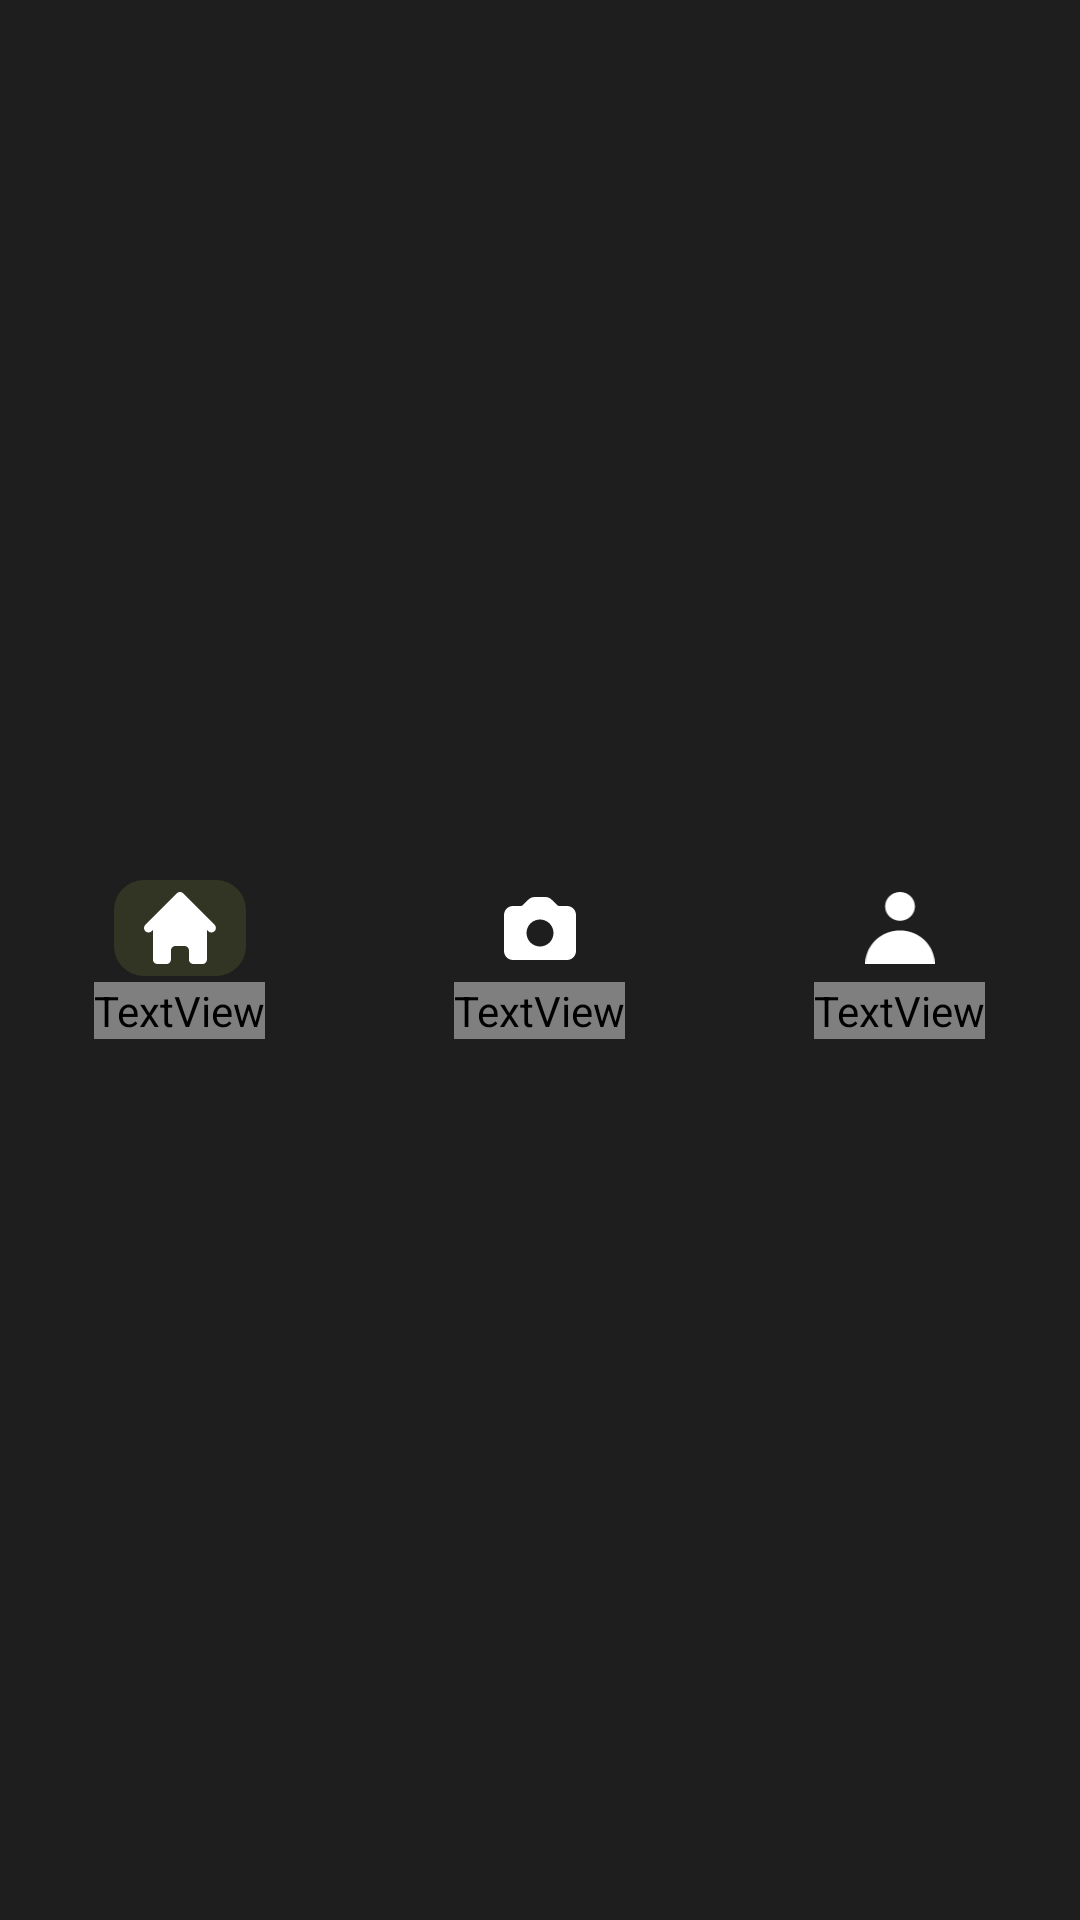

Android layout source for this screen:
<!-- AndroidManifest.xml: application theme Theme.Miji -->
<!-- res/layout/bottom_nav.xml -->
<?xml version="1.0" encoding="utf-8"?>
<LinearLayout
    xmlns:android="http://schemas.android.com/apk/res/android"
    android:id="@+id/bottomNav"
    android:layout_width="match_parent"
    android:layout_height="64dp"
    android:background="@drawable/bg_nav_bar"
    android:orientation="horizontal"
    android:gravity="center_vertical">

    
    <LinearLayout
        android:id="@+id/navHome"
        android:layout_width="0dp"
        android:layout_height="match_parent"
        android:layout_weight="1"
        android:orientation="vertical"
        android:gravity="center"
        android:clickable="true"
        android:focusable="true">

        
        <FrameLayout
            android:id="@+id/navHomeBg"
            android:layout_width="44dp"
            android:layout_height="32dp"
            android:background="@drawable/bg_nav_active">
            

            <ImageView
                android:id="@+id/ivNavHome"
                android:layout_width="24dp"
                android:layout_height="24dp"
                android:layout_gravity="center"
                android:src="@drawable/ic_home"
                android:contentDescription="Home"
                android:scaleType="fitCenter" />
            
        </FrameLayout>

        <TextView
            android:id="@+id/tvNavHome"
            android:layout_width="wrap_content"
            android:layout_height="wrap_content"
            android:layout_marginTop="2dp"
            android:text="@string/nav_home"
            android:textSize="10sp"
            android:fontFamily="@font/inter_regular"
            android:textColor="@color/accent" />
        
    </LinearLayout>

    
    <LinearLayout
        android:id="@+id/navScan"
        android:layout_width="0dp"
        android:layout_height="match_parent"
        android:layout_weight="1"
        android:orientation="vertical"
        android:gravity="center"
        android:clickable="true"
        android:focusable="true">

        <FrameLayout
            android:id="@+id/navScanBg"
            android:layout_width="44dp"
            android:layout_height="32dp"
            android:background="@android:color/transparent">

            <ImageView
                android:id="@+id/ivNavScan"
                android:layout_width="24dp"
                android:layout_height="24dp"
                android:layout_gravity="center"
                android:src="@drawable/ic_scan"
                android:contentDescription="Scan"
                android:scaleType="fitCenter" />
        </FrameLayout>

        <TextView
            android:id="@+id/tvNavScan"
            android:layout_width="wrap_content"
            android:layout_height="wrap_content"
            android:layout_marginTop="2dp"
            android:text="@string/nav_scan"
            android:textSize="10sp"
            android:fontFamily="@font/inter_regular"
            android:textColor="@color/white" />
    </LinearLayout>

    
    <LinearLayout
        android:id="@+id/navProfile"
        android:layout_width="0dp"
        android:layout_height="match_parent"
        android:layout_weight="1"
        android:orientation="vertical"
        android:gravity="center"
        android:clickable="true"
        android:focusable="true">

        <FrameLayout
            android:id="@+id/navProfileBg"
            android:layout_width="44dp"
            android:layout_height="32dp"
            android:background="@android:color/transparent">

            <ImageView
                android:id="@+id/ivNavProfile"
                android:layout_width="24dp"
                android:layout_height="24dp"
                android:layout_gravity="center"
                android:src="@drawable/ic_profile"
                android:contentDescription="Profile"
                android:scaleType="fitCenter" />
            
        </FrameLayout>

        <TextView
            android:id="@+id/tvNavProfile"
            android:layout_width="wrap_content"
            android:layout_height="wrap_content"
            android:layout_marginTop="2dp"
            android:text="@string/nav_profile"
            android:textSize="10sp"
            android:fontFamily="@font/inter_regular"
            android:textColor="@color/white" />
    </LinearLayout>

</LinearLayout>
<!-- resources referenced by this layout -->
<resources>
  <color name="accent">#EBFF57</color>
  <color name="white">#FFFFFF</color>
  <!-- drawable bg_nav_active (drawable) -->
  <?xml version="1.0" encoding="utf-8"?>
  <shape xmlns:android="http://schemas.android.com/apk/res/android"
      android:shape="rectangle">
      <solid android:color="#1AEBFF57" />
      <corners android:radius="10dp" />
  </shape>
  <!-- drawable bg_nav_bar (drawable) -->
  <?xml version="1.0" encoding="utf-8"?>
  <shape xmlns:android="http://schemas.android.com/apk/res/android"
      android:shape="rectangle">
      <solid android:color="#1E1E1E" />
  </shape>
  <!-- drawable ic_profile (drawable) -->
  <vector xmlns:android="http://schemas.android.com/apk/res/android"
      android:width="27dp"
      android:height="28dp"
      android:viewportWidth="27"
      android:viewportHeight="28">
    <path
        android:pathData="M13.5,11.2C15.035,11.2 16.506,10.61 17.591,9.56C18.676,8.51 19.286,7.085 19.286,5.6C19.286,4.115 18.676,2.69 17.591,1.64C16.506,0.59 15.035,0 13.5,0C11.965,0 10.494,0.59 9.409,1.64C8.324,2.69 7.714,4.115 7.714,5.6C7.714,7.085 8.324,8.51 9.409,9.56C10.494,10.61 11.965,11.2 13.5,11.2ZM0,28C-0,26.284 0.349,24.585 1.028,23C1.706,21.414 2.7,19.974 3.954,18.76C5.208,17.547 6.696,16.585 8.334,15.928C9.972,15.271 11.727,14.933 13.5,14.933C15.273,14.933 17.028,15.271 18.666,15.928C20.304,16.585 21.792,17.547 23.046,18.76C24.299,19.974 25.294,21.414 25.972,23C26.651,24.585 27,26.284 27,28H0Z"
        android:fillColor="#ffffff"
        android:fillType="evenOdd"/>
  </vector>
  <!-- drawable ic_scan (drawable) -->
  <vector xmlns:android="http://schemas.android.com/apk/res/android"
      android:width="32dp"
      android:height="28dp"
      android:viewportWidth="32"
      android:viewportHeight="28">
    <path
        android:pathData="M4,4C2.939,4 1.922,4.421 1.172,5.172C0.421,5.922 0,6.939 0,8V24C0,25.061 0.421,26.078 1.172,26.828C1.922,27.579 2.939,28 4,28H28C29.061,28 30.078,27.579 30.828,26.828C31.579,26.078 32,25.061 32,24V8C32,6.939 31.579,5.922 30.828,5.172C30.078,4.421 29.061,4 28,4H24.828C24.298,4 23.789,3.789 23.414,3.414L21.172,1.172C20.422,0.422 19.405,0 18.344,0H13.656C12.595,0 11.578,0.422 10.828,1.172L8.586,3.414C8.211,3.789 7.702,4 7.172,4H4ZM16,22C16.788,22 17.568,21.845 18.296,21.543C19.024,21.242 19.685,20.8 20.243,20.243C20.8,19.685 21.242,19.024 21.543,18.296C21.845,17.568 22,16.788 22,16C22,15.212 21.845,14.432 21.543,13.704C21.242,12.976 20.8,12.314 20.243,11.757C19.685,11.2 19.024,10.758 18.296,10.457C17.568,10.155 16.788,10 16,10C14.409,10 12.883,10.632 11.757,11.757C10.632,12.883 10,14.409 10,16C10,17.591 10.632,19.117 11.757,20.243C12.883,21.368 14.409,22 16,22Z"
        android:fillColor="#ffffff"
        android:fillType="evenOdd"/>
  </vector>
  <string name="nav_home">Home</string>
  <string name="nav_profile">Profile</string>
  <string name="nav_scan">Scan</string>
  <style name="Theme.Miji" parent="Theme.MaterialComponents.DayNight.NoActionBar">
          <item name="colorPrimary">@color/accent</item>
          <item name="colorOnPrimary">@color/background</item>
          <item name="colorSurface">@color/surface</item>
          <item name="colorOnSurface">@color/white</item>
          <item name="android:windowBackground">@color/background</item>
          <item name="android:statusBarColor">@color/background</item>
          <item name="android:navigationBarColor">@color/background</item>
          <item name="android:windowLightStatusBar">false</item>
      </style>
  <color name="background">#0D0D0D</color>
  <color name="surface">#1E1E1E</color>
</resources>
